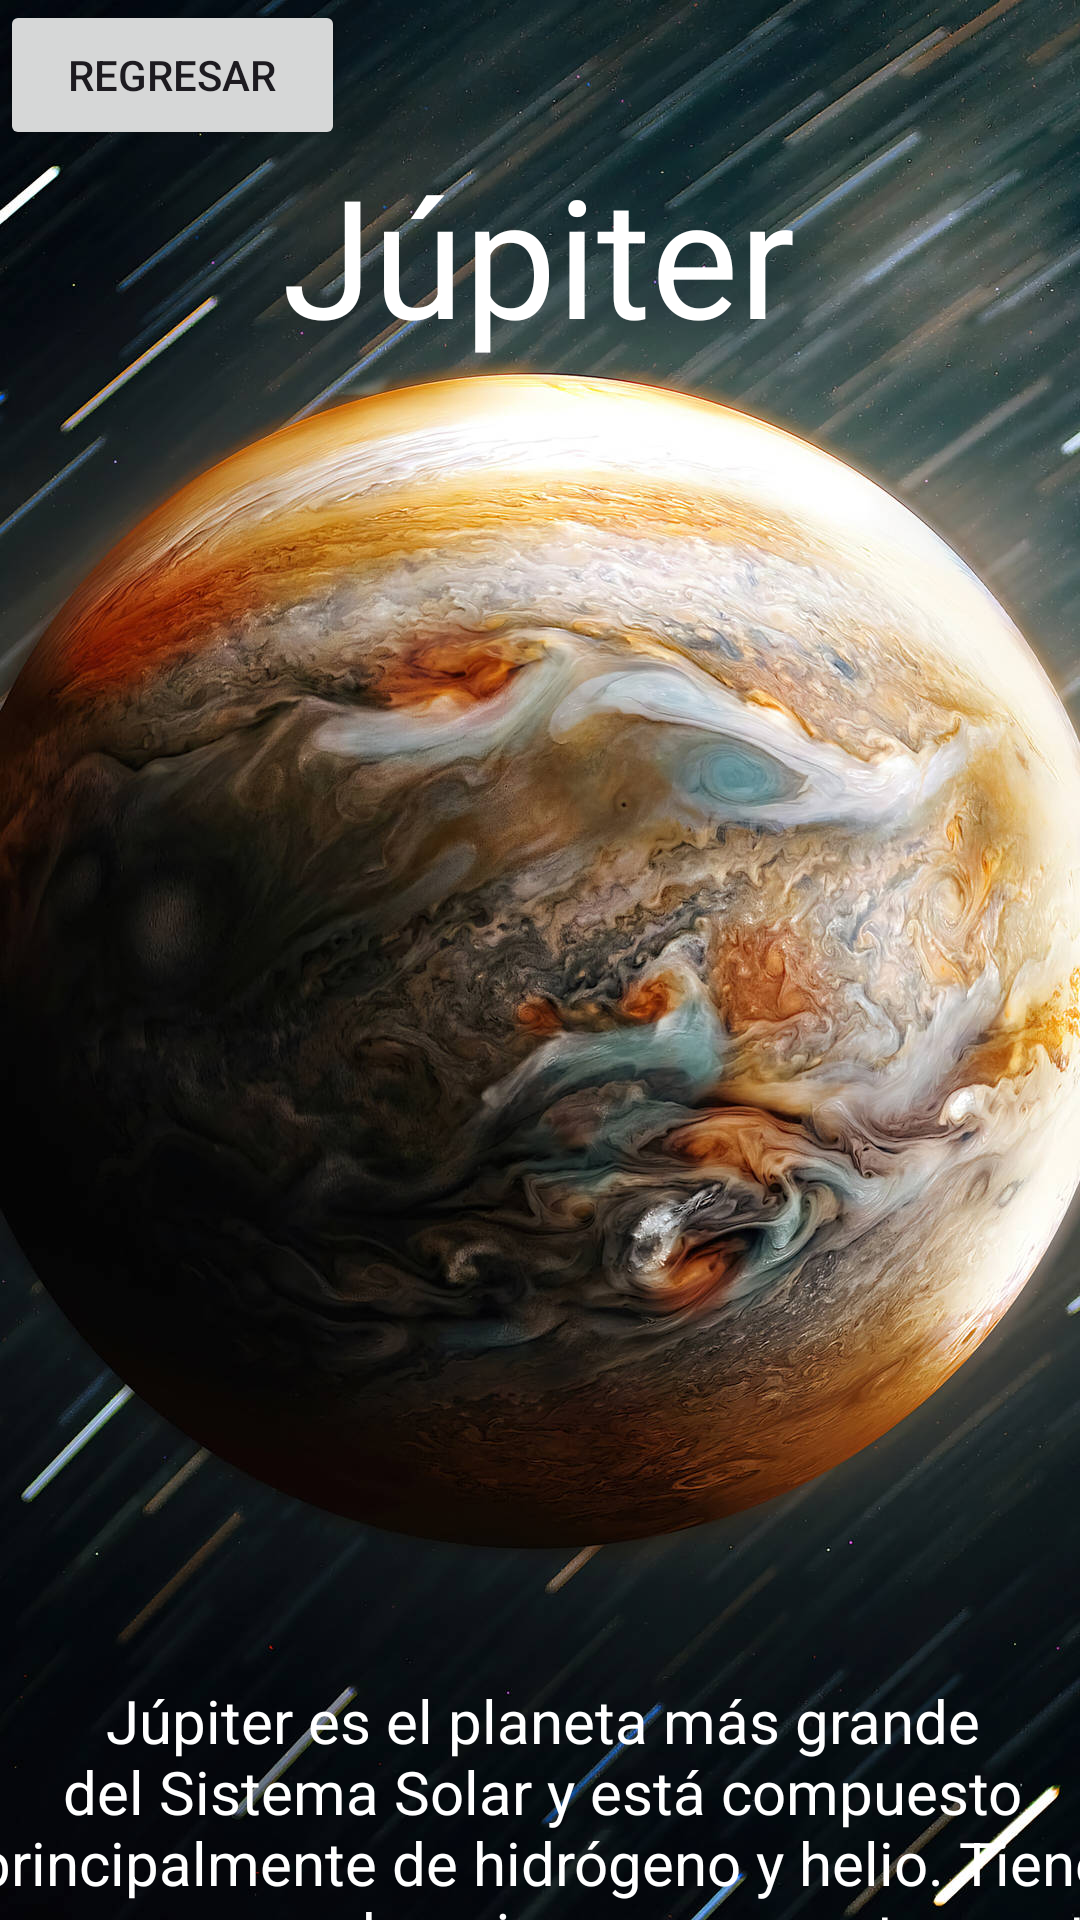

Reconstruct the res/layout file that produces this screen, plus the resources it refers to.
<!-- AndroidManifest.xml: activity theme Theme.MenuGalaxia -->
<!-- res/layout/activity_jupiter.xml -->
<?xml version="1.0" encoding="utf-8"?>
<androidx.constraintlayout.widget.ConstraintLayout xmlns:android="http://schemas.android.com/apk/res/android"
    xmlns:app="http://schemas.android.com/apk/res-auto"
    xmlns:tools="http://schemas.android.com/tools"
    android:id="@+id/main"
    android:layout_width="match_parent"
    android:layout_height="match_parent"
    tools:context=".JupiterActivity">
    <ImageView
        android:id="@+id/imageView2"
        android:layout_width="wrap_content"
        android:layout_height="wrap_content"
        android:contentDescription="@string/bottom_sheet_behavior"
        app:layout_constraintStart_toStartOf="parent"
        app:layout_constraintTop_toTopOf="parent"
        app:srcCompat="@drawable/jupiter" />

    <Button
        android:id="@+id/btnRegresar"
        android:layout_width="115dp"
        android:layout_height="50dp"
        android:text="Regresar"
        app:layout_constraintStart_toStartOf="parent"
        app:layout_constraintTop_toTopOf="parent" />
    <TextView
        android:id="@+id/txtTitle"
        android:layout_width="231dp"
        android:layout_height="83dp"
        android:layout_marginStart="105dp"
        android:layout_marginTop="48dp"
        android:layout_marginEnd="106dp"
        android:text="Júpiter"
        android:textAlignment="center"
        android:textColor="@color/white"
        android:textSize="55sp"
        app:layout_constraintEnd_toEndOf="parent"
        app:layout_constraintStart_toStartOf="parent"
        app:layout_constraintTop_toTopOf="parent" />

    <TextView
        android:id="@+id/txtTierra"
        android:layout_width="395dp"
        android:layout_height="191dp"
        android:layout_marginStart="105dp"
        android:layout_marginTop="560dp"
        android:layout_marginEnd="106dp"
        android:text="Júpiter es el planeta más grande del Sistema Solar y está compuesto principalmente de hidrógeno y helio. Tiene una gran mancha roja, que es una tormenta gigante activa por siglos, y más de 90 lunas, incluida Europa, que podría albergar un océano subterráneo."
        android:textAlignment="center"
        android:textColor="@color/white"
        android:textSize="20sp"
        app:layout_constraintEnd_toEndOf="parent"
        app:layout_constraintHorizontal_bias="0.497"
        app:layout_constraintStart_toStartOf="parent"
        app:layout_constraintTop_toTopOf="parent" />
</androidx.constraintlayout.widget.ConstraintLayout>
<!-- resources referenced by this layout -->
<resources>
  <!-- drawable jupiter: jpg bitmap (drawable, 223449 bytes) -->
  <style name="Theme.MenuGalaxia" parent="Base.Theme.MenuGalaxia" />
  <style name="Base.Theme.MenuGalaxia" parent="Theme.Material3.DayNight.NoActionBar">
          
          
      </style>
  <!-- not gathered from this repository: default colours our renderer supplied (Android Studio template values) -->
  <color name="white">#FFFFFFFF</color>
</resources>
